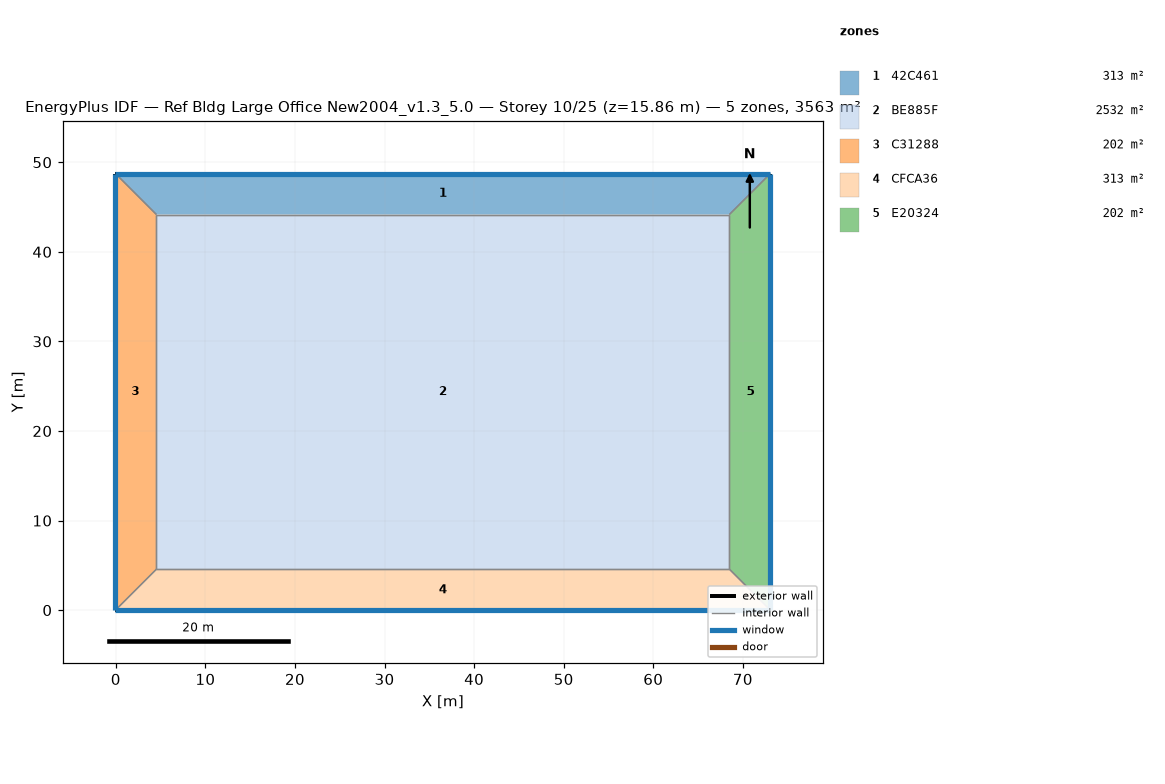
=== STOREY PLAN SPEC (per zone: floor XY polygon, exterior-wall plan segments, windows/doors) ===
zone 1: 42C461  (313.4 m²)
  floor: (73.07, 48.74) (68.50, 44.16) (4.53, 44.16) (-0.04, 48.74)
  exterior wall: (73.07, 48.74) – (-0.04, 48.74)  [73.1 m]
    window: (73.07, 48.74) – (-0.04, 48.74)  [115.9 m²]
  interior walls: 3
zone 2: BE885F  (2532.3 m²)
  floor: (68.50, 44.16) (68.50, 4.57) (4.53, 4.57) (4.53, 44.16)
  interior walls: 4
zone 3: C31288  (202.0 m²)
  floor: (4.53, 44.16) (4.53, 4.57) (-0.04, 0.00) (-0.04, 48.74)
  exterior wall: (-0.04, 48.74) – (-0.04, 0.00)  [48.7 m]
    window: (-0.04, 48.74) – (-0.04, 0.00)  [77.3 m²]
  interior walls: 3
zone 4: CFCA36  (313.4 m²)
  floor: (68.50, 4.57) (73.07, 0.00) (-0.04, 0.00) (4.53, 4.57)
  exterior wall: (-0.04, 0.00) – (73.07, 0.00)  [73.1 m]
    window: (-0.04, 0.00) – (73.07, 0.00)  [115.9 m²]
  interior walls: 3
zone 5: E20324  (202.0 m²)
  floor: (73.07, 48.74) (73.07, 0.00) (68.50, 4.57) (68.50, 44.16)
  exterior wall: (73.07, 0.00) – (73.07, 48.74)  [48.7 m]
    window: (73.07, 0.00) – (73.07, 48.74)  [77.3 m²]
  interior walls: 3

=== DERIVED (storey summary) ===
Building: Ref Bldg Large Office New2004_v1.3_5.0
Storey: 10 of 25  (floor level z = 15.86 m)
Storey gross floor area: 3563.1 m²
Zones on this storey: 5
  - 42C461: floor 313.4 m²; exterior wall 73.1 m (200.6 m²); 1 window(s) 115.9 m²; WWR 57.8%
  - BE885F: floor 2532.3 m²
  - C31288: floor 202.0 m²; exterior wall 48.7 m (133.7 m²); 1 window(s) 77.3 m²; WWR 57.8%
  - CFCA36: floor 313.4 m²; exterior wall 73.1 m (200.6 m²); 1 window(s) 115.9 m²; WWR 57.8%
  - E20324: floor 202.0 m²; exterior wall 48.7 m (133.7 m²); 1 window(s) 77.3 m²; WWR 57.8%
Zone adjacency: (none detected)